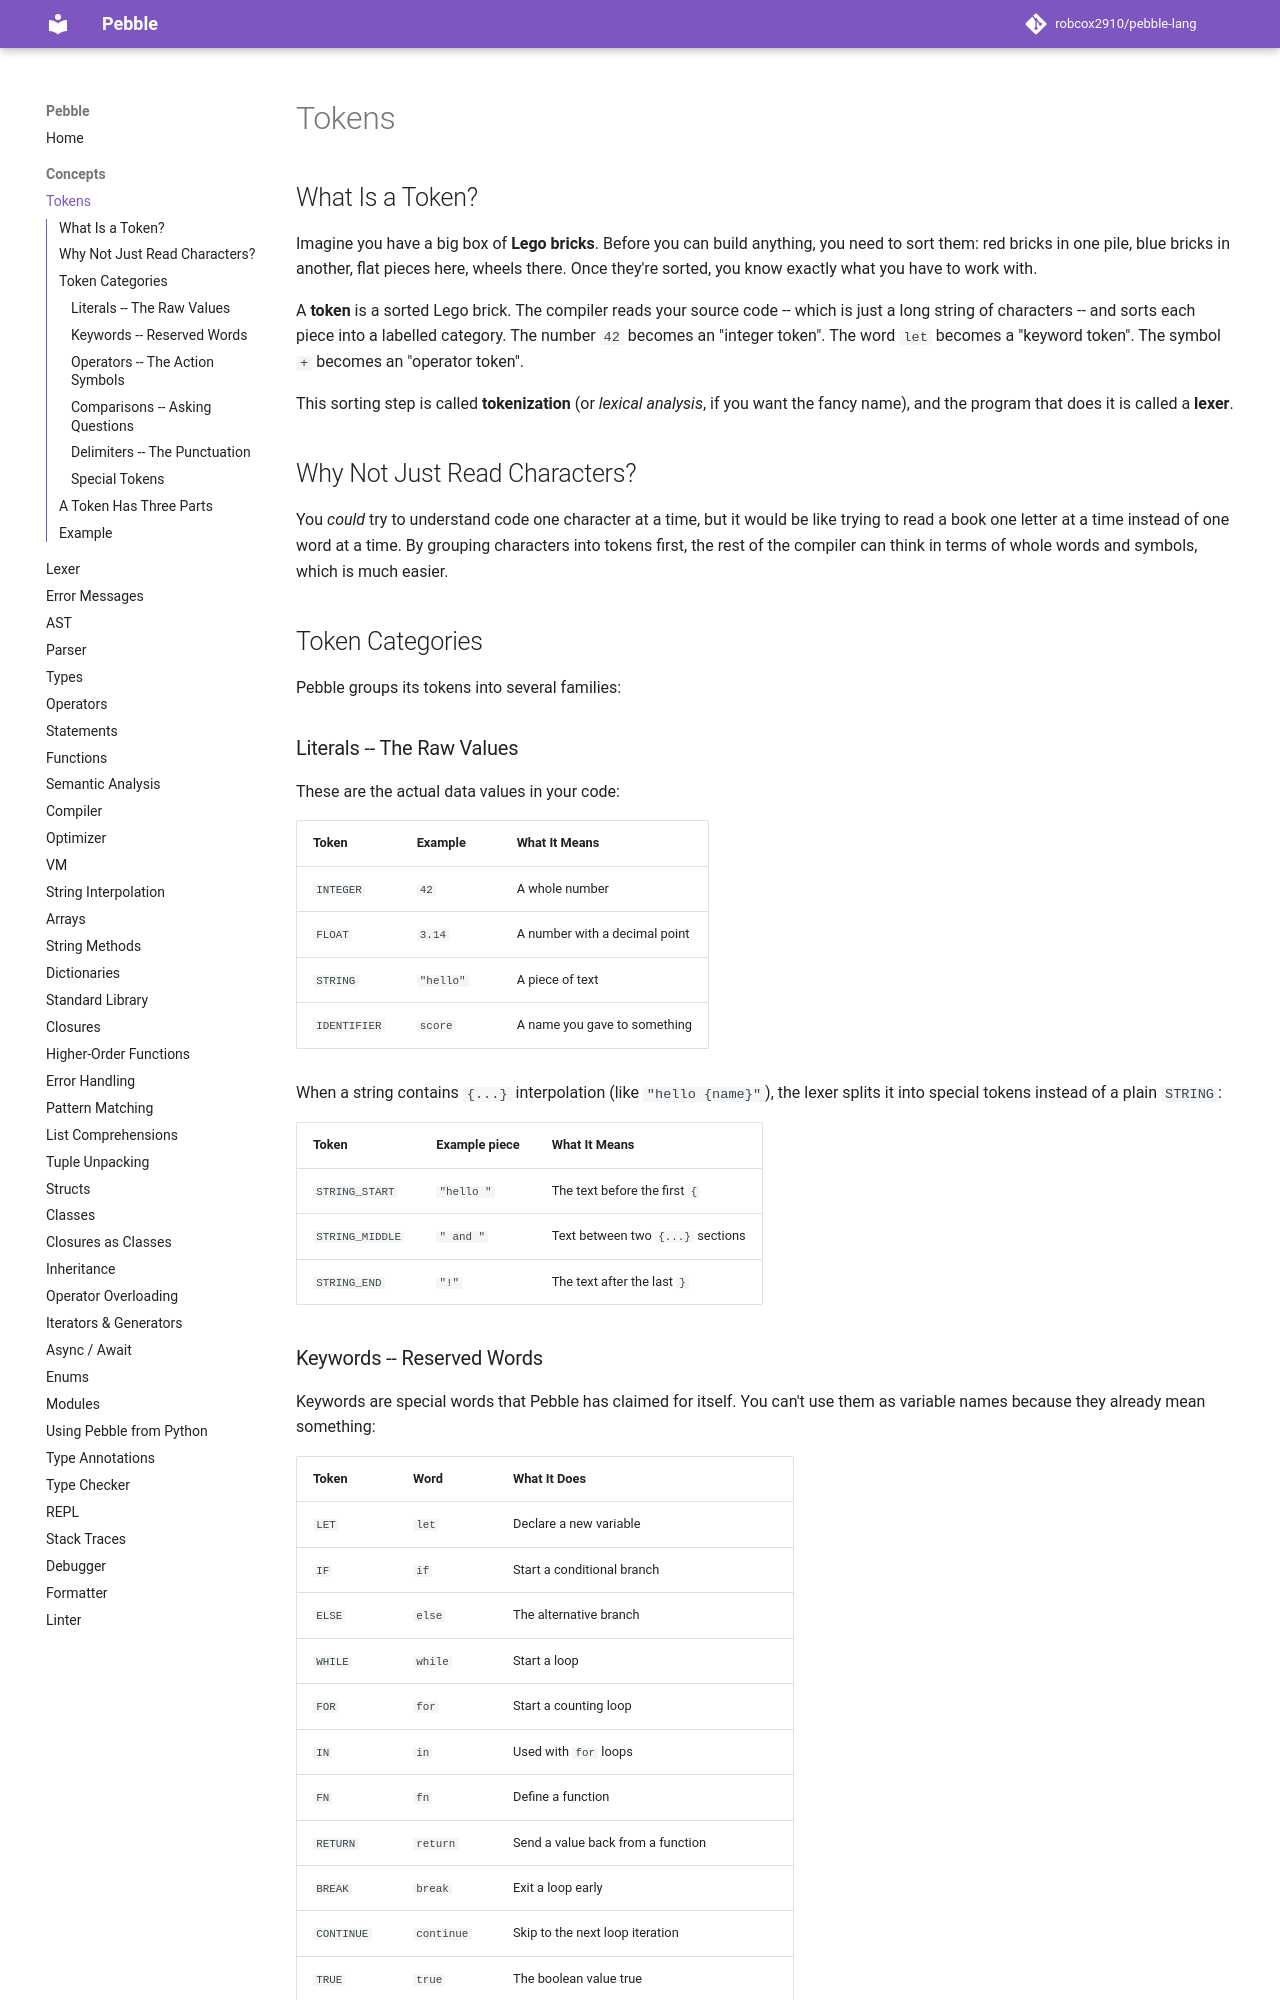

repository: robcox2910/pebble-lang · page: concepts/tokens/index.html · generator: mkdocs

# Tokens

## What Is a Token?

Imagine you have a big box of **Lego bricks**. Before you can build anything,
you need to sort them: red bricks in one pile, blue bricks in another, flat
pieces here, wheels there. Once they're sorted, you know exactly what you have
to work with.

A **token** is a sorted Lego brick. The compiler reads your source code --
which is just a long string of characters -- and sorts each piece into a
labelled category. The number `42` becomes an "integer token". The word `let`
becomes a "keyword token". The symbol `+` becomes an "operator token".

This sorting step is called **tokenization** (or *lexical analysis*, if you
want the fancy name), and the program that does it is called a **lexer**.

## Why Not Just Read Characters?

You *could* try to understand code one character at a time, but it would be
like trying to read a book one letter at a time instead of one word at a time.
By grouping characters into tokens first, the rest of the compiler can think in
terms of whole words and symbols, which is much easier.

## Token Categories

Pebble groups its tokens into several families:

### Literals -- The Raw Values

These are the actual data values in your code:

| Token | Example | What It Means |
|-------|---------|---------------|
| `INTEGER` | `42` | A whole number |
| `FLOAT` | `3.14` | A number with a decimal point |
| `STRING` | `"hello"` | A piece of text |
| `IDENTIFIER` | `score` | A name you gave to something |

When a string contains `{...}` interpolation (like `"hello {name}"`), the lexer
splits it into special tokens instead of a plain `STRING`:

| Token | Example piece | What It Means |
|-------|--------------|---------------|
| `STRING_START` | `"hello "` | The text before the first `{` |
| `STRING_MIDDLE` | `" and "` | Text between two `{...}` sections |
| `STRING_END` | `"!"` | The text after the last `}` |
